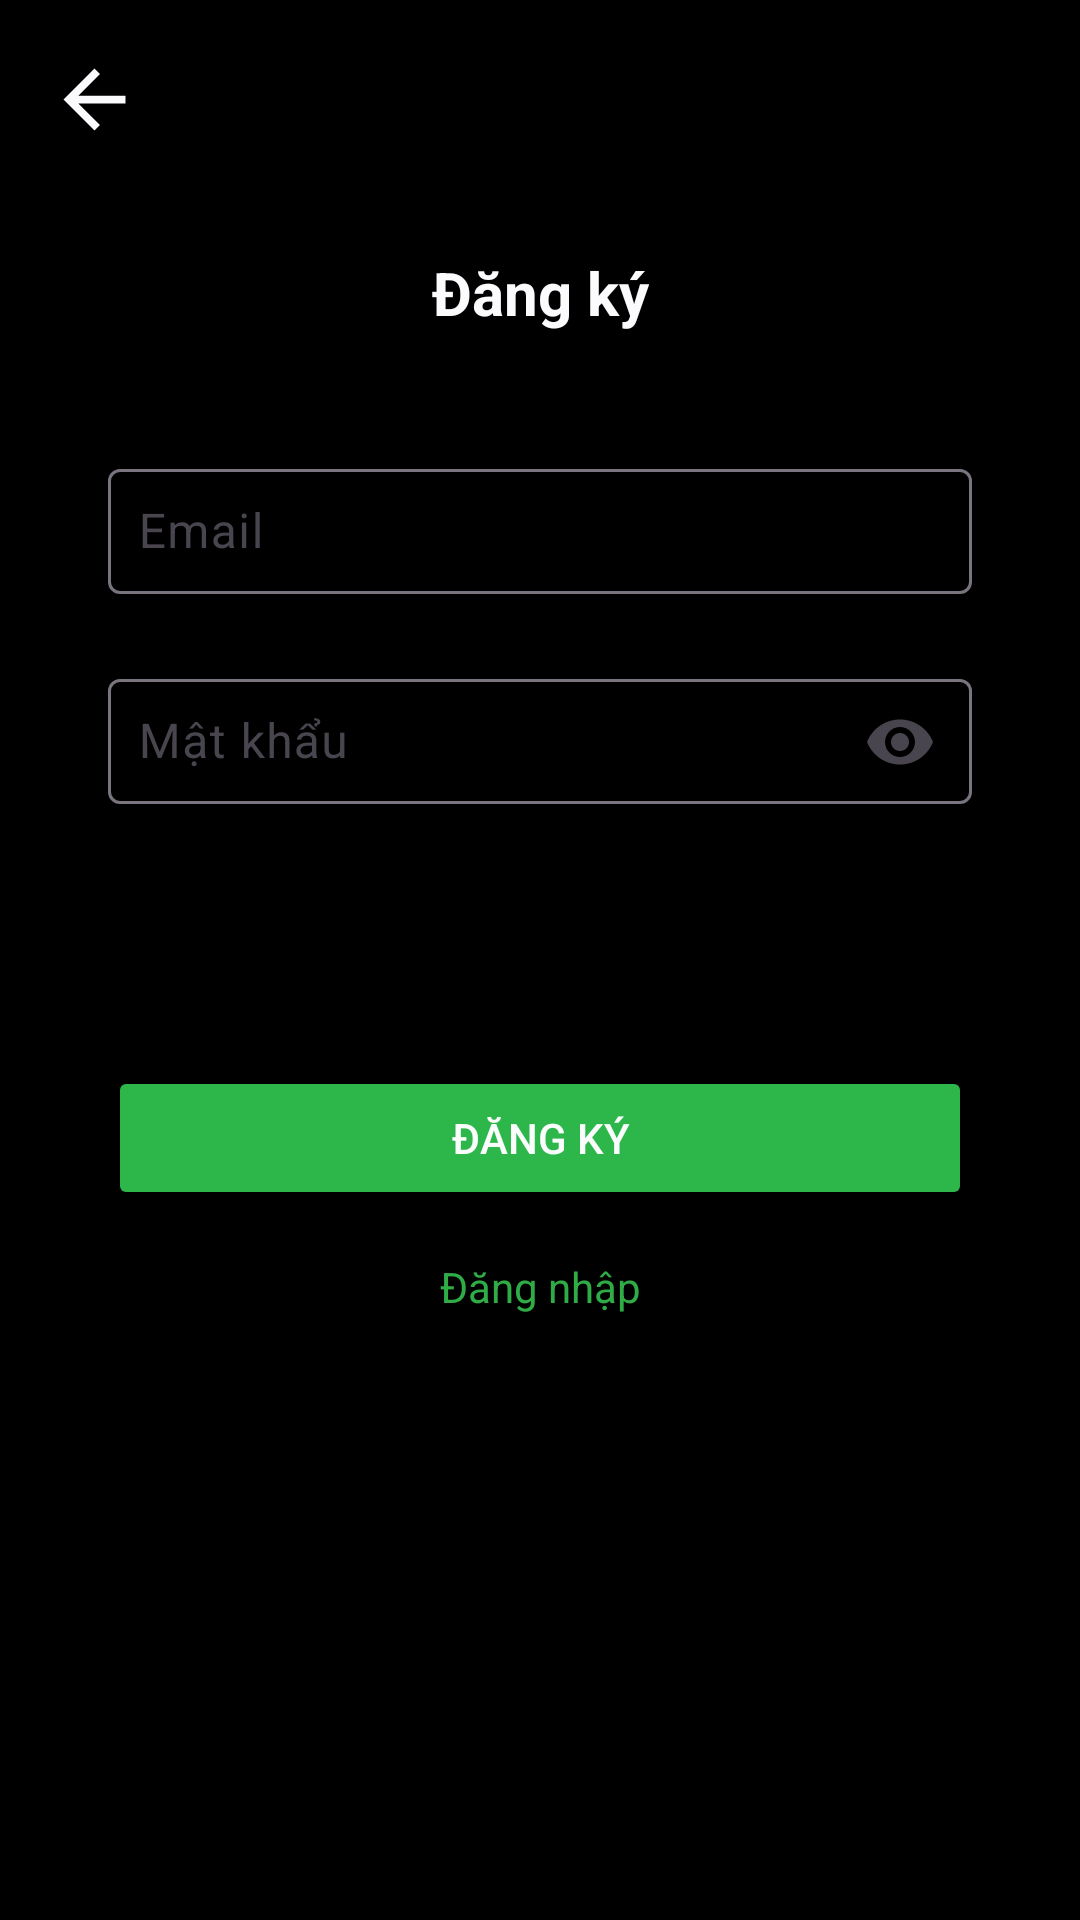

This screen was rendered from an Android layout file. Write that file and the resources it references.
<!-- AndroidManifest.xml: application theme Theme.HolaJicap -->
<!-- res/layout/activity_sign_up.xml -->
<?xml version="1.0" encoding="utf-8"?>
<androidx.constraintlayout.widget.ConstraintLayout xmlns:android="http://schemas.android.com/apk/res/android"
    xmlns:app="http://schemas.android.com/apk/res-auto"
    xmlns:tools="http://schemas.android.com/tools"
    android:layout_width="match_parent"
    android:layout_height="match_parent"
    android:background="@color/black"
    android:backgroundTint="@color/black"
    tools:context=".SignUpActivity">

    <TextView
        android:id="@+id/signInText"
        android:layout_width="wrap_content"
        android:layout_height="wrap_content"
        android:layout_marginTop="16dp"
        android:text="Đăng nhập"
        android:textColor="@color/darkgreen"
        android:textSize="14sp"
        app:layout_constraintEnd_toEndOf="parent"
        app:layout_constraintStart_toStartOf="parent"
        app:layout_constraintTop_toBottomOf="@+id/login_button" />

    <ImageView
        android:id="@+id/back_arrow"
        android:layout_width="31dp"
        android:layout_height="34dp"
        android:layout_marginStart="16dp"
        android:layout_marginTop="16dp"
        android:contentDescription="Back"
        android:src="@drawable/ic_arrow_back"
        app:layout_constraintStart_toStartOf="parent"
        app:layout_constraintTop_toTopOf="parent" />

    <com.google.android.material.textfield.TextInputLayout
        android:id="@+id/usnameTextInputLayout"
        android:layout_width="0dp"
        android:layout_height="wrap_content"
        android:layout_marginTop="40dp"
        app:layout_constraintEnd_toEndOf="parent"
        app:layout_constraintStart_toStartOf="parent"
        app:layout_constraintTop_toBottomOf="@+id/textView2"
        app:layout_constraintWidth_percent="0.8">

        <com.google.android.material.textfield.TextInputEditText
            android:id="@+id/usname"
            android:layout_width="match_parent"
            android:layout_height="wrap_content"
            android:hint="Email"
            android:inputType="textEmailAddress"
            android:padding="10dp"
            android:textColor="@color/white"/>

    </com.google.android.material.textfield.TextInputLayout>

    <com.google.android.material.textfield.TextInputLayout
        android:id="@+id/passwordTextInputLayout"
        android:layout_width="0dp"
        android:layout_height="wrap_content"
        android:layout_marginTop="20dp"
        app:endIconMode="password_toggle"
        app:layout_constraintEnd_toEndOf="parent"
        app:layout_constraintStart_toStartOf="parent"
        app:layout_constraintTop_toBottomOf="@+id/usnameTextInputLayout"
        app:layout_constraintWidth_percent="0.8">

        <com.google.android.material.textfield.TextInputEditText
            android:id="@+id/password"
            android:layout_width="match_parent"
            android:layout_height="wrap_content"
            android:hint="Mật khẩu"
            android:inputType="textPassword"
            android:padding="10dp"
            android:textColor="@color/white"/>

    </com.google.android.material.textfield.TextInputLayout>

    

    <Button
        android:id="@+id/login_button"
        android:layout_width="0dp"
        android:layout_height="wrap_content"
        android:layout_marginTop="84dp"
        android:backgroundTint="@color/green"
        android:text="ĐĂNG KÝ"
        android:textColor="@color/white"
        app:layout_constraintEnd_toEndOf="parent"
        app:layout_constraintStart_toStartOf="parent"
        app:layout_constraintTop_toBottomOf="@+id/passwordTextInputLayout"
        app:layout_constraintWidth_percent="0.8" />

    <TextView
        android:id="@+id/textView2"
        android:layout_width="wrap_content"
        android:layout_height="wrap_content"
        android:layout_marginTop="84dp"
        android:text="Đăng ký"
        android:textColor="@color/white"
        android:textSize="20sp"
        android:textStyle="bold"
        app:layout_constraintEnd_toEndOf="parent"
        app:layout_constraintStart_toStartOf="parent"
        app:layout_constraintTop_toTopOf="parent" />
</androidx.constraintlayout.widget.ConstraintLayout>
<!-- resources referenced by this layout -->
<resources>
  <color name="black">#000000</color>
  <color name="darkgreen">#2FAC46</color>
  <color name="green">#2DB74B</color>
  <color name="white">#FDFDFDFF</color>
  <!-- drawable ic_arrow_back (drawable) -->
  <vector xmlns:android="http://schemas.android.com/apk/res/android" android:autoMirrored="true" android:height="24dp" android:tint="#FDFDFDFF" android:viewportHeight="24" android:viewportWidth="24" android:width="24dp">
        
      <path android:fillColor="@android:color/white" android:pathData="M20,11H7.83l5.59,-5.59L12,4l-8,8 8,8 1.41,-1.41L7.83,13H20v-2z"/>
      
  </vector>
  <style name="Theme.HolaJicap" parent="Base.Theme.HolaJicap" />
  <style name="Base.Theme.HolaJicap" parent="Theme.Material3.DayNight.NoActionBar">
          
          
          <item name="background">@color/black</item>
          <item name="colorPrimaryDark">@color/black</item>
      </style>
</resources>
